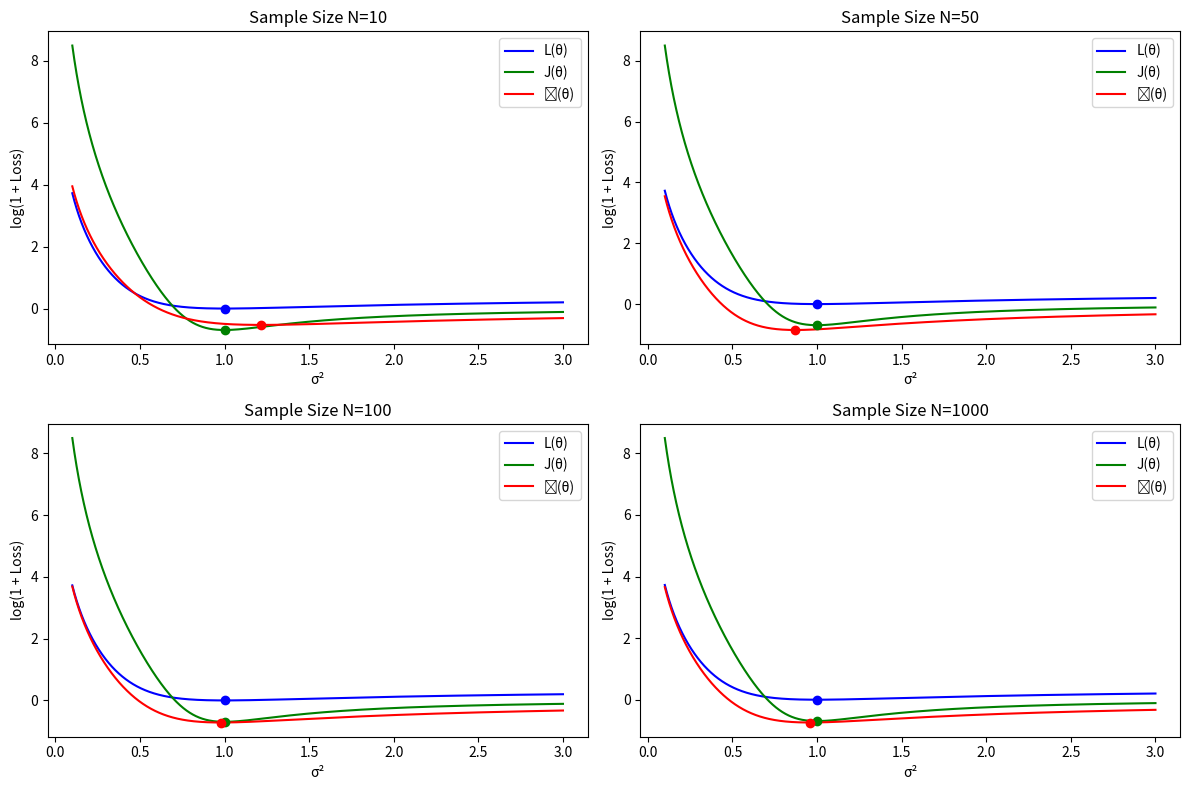

The matplotlib source for this figure:
import numpy as np
import matplotlib.pyplot as plt

# define the true data distribution and model distribution
def fisher_divergence_loss(sigma_d2, sigma2):
    return 0.5 * sigma_d2 * ((1 / sigma_d2) - (1 / sigma2))**2

def j_theta(sigma_d2, sigma2):
    return ((sigma_d2**2) / (2 * sigma2**4)) - (1 / sigma2**2)

def j_hat_theta(samples, sigma2):
    gradient_log_p = -samples / sigma2
    trace_hessian_log_p = -1 / sigma2
    term1 = trace_hessian_log_p
    term2 = 0.5 * np.mean(gradient_log_p**2)
    return (term1 + term2)


# parameters for the true distribution and samples
sigma_d2 = 1.0
sample_sizes = [10, 50, 100, 1000]
sigma2_values = np.linspace(0.1, 3.0, 10000)

# generate plots for different sample sizes
fig, axes = plt.subplots(2, 2, figsize=(12, 8))
axes = axes.flatten()

for idx, N in enumerate(sample_sizes):
    samples = np.random.normal(0, np.sqrt(sigma_d2), size=N)

    # compute the original loss values
    L_vals = [fisher_divergence_loss(sigma_d2, sigma2) for sigma2 in sigma2_values]
    J_vals = [j_theta(sigma_d2, sigma2) for sigma2 in sigma2_values]
    J_hat_vals = [j_hat_theta(samples, sigma2) for sigma2 in sigma2_values]

    # apply log(1 + loss) transformation
    L_vals_log = [np.log1p(L) for L in L_vals]
    J_vals_log = [np.log1p(J) for J in J_vals]
    J_hat_vals_log = [np.log1p(J_hat) for J_hat in J_hat_vals]

    # find minimal points for transformed losses
    min_L_log = min(L_vals_log)
    min_J_log = min(J_vals_log)
    min_J_hat_log = min(J_hat_vals_log)

    min_L_idx = np.argmin(L_vals_log)
    min_J_idx = np.argmin(J_vals_log)
    min_J_hat_idx = np.argmin(J_hat_vals_log)

    ax = axes[idx]
    ax.plot(sigma2_values, L_vals_log, label=f"L(\u03b8)", linestyle='-', color='blue')
    ax.plot(sigma2_values, J_vals_log, label=f"J(\u03b8)", linestyle='-', color='green')
    ax.plot(sigma2_values, J_hat_vals_log, label=f"Ĵ(\u03b8)", linestyle='-', color='red')

    # add scatter points for minimal values
    ax.scatter(sigma2_values[min_L_idx], min_L_log, color='blue', zorder=5)
    ax.scatter(sigma2_values[min_J_idx], min_J_log, color='green', zorder=5)
    ax.scatter(sigma2_values[min_J_hat_idx], min_J_hat_log, color='red', zorder=5)

    ax.set_title(f"Sample Size N={N}")
    ax.set_xlabel("\u03c3²")
    ax.set_ylabel("log(1 + Loss)")
    ax.legend()

plt.tight_layout()
plt.show()
